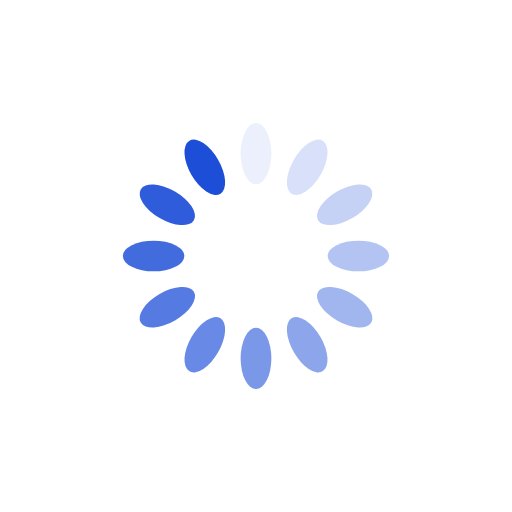
t = 0.00 s
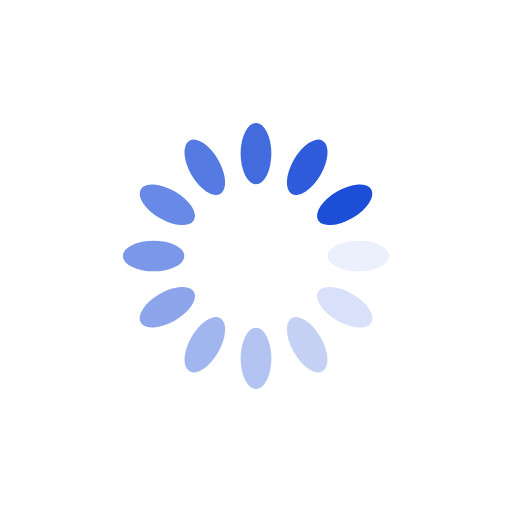
t = 0.25 s
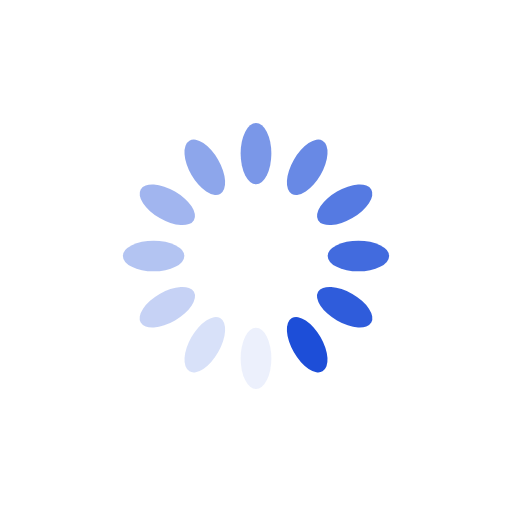
t = 0.50 s
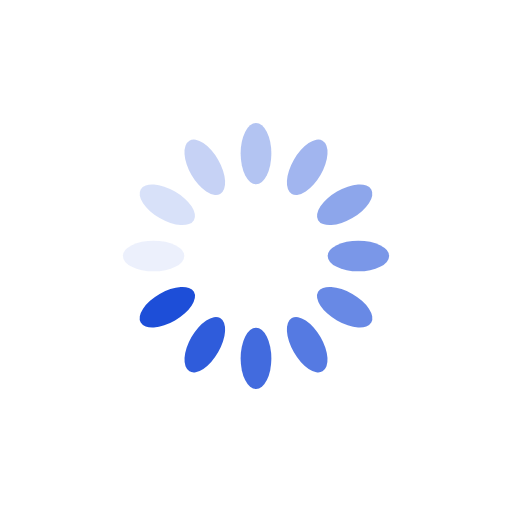
t = 0.75 s

The animated SVG that drew these frames (rendered in a browser with its animation timeline set to each time). Animation: 12 SMIL elements (animate=12); one cycle of 1.00 s, repeats indefinitely.

<svg xmlns="http://www.w3.org/2000/svg" viewBox="0 0 100 100" preserveAspectRatio="xMidYMid" width="200" height="200" style="shape-rendering: auto; display: block; background: transparent;" xmlns:xlink="http://www.w3.org/1999/xlink"><g><g transform="rotate(0 50 50)">
  <rect fill="#1d4ed8" height="12" width="6" ry="6" rx="3" y="24" x="47">
    <animate repeatCount="indefinite" begin="-0.9166666666666666s" dur="1s" keyTimes="0;1" values="1;0" attributeName="opacity"></animate>
  </rect>
</g><g transform="rotate(30 50 50)">
  <rect fill="#1d4ed8" height="12" width="6" ry="6" rx="3" y="24" x="47">
    <animate repeatCount="indefinite" begin="-0.8333333333333334s" dur="1s" keyTimes="0;1" values="1;0" attributeName="opacity"></animate>
  </rect>
</g><g transform="rotate(60 50 50)">
  <rect fill="#1d4ed8" height="12" width="6" ry="6" rx="3" y="24" x="47">
    <animate repeatCount="indefinite" begin="-0.75s" dur="1s" keyTimes="0;1" values="1;0" attributeName="opacity"></animate>
  </rect>
</g><g transform="rotate(90 50 50)">
  <rect fill="#1d4ed8" height="12" width="6" ry="6" rx="3" y="24" x="47">
    <animate repeatCount="indefinite" begin="-0.6666666666666666s" dur="1s" keyTimes="0;1" values="1;0" attributeName="opacity"></animate>
  </rect>
</g><g transform="rotate(120 50 50)">
  <rect fill="#1d4ed8" height="12" width="6" ry="6" rx="3" y="24" x="47">
    <animate repeatCount="indefinite" begin="-0.5833333333333334s" dur="1s" keyTimes="0;1" values="1;0" attributeName="opacity"></animate>
  </rect>
</g><g transform="rotate(150 50 50)">
  <rect fill="#1d4ed8" height="12" width="6" ry="6" rx="3" y="24" x="47">
    <animate repeatCount="indefinite" begin="-0.5s" dur="1s" keyTimes="0;1" values="1;0" attributeName="opacity"></animate>
  </rect>
</g><g transform="rotate(180 50 50)">
  <rect fill="#1d4ed8" height="12" width="6" ry="6" rx="3" y="24" x="47">
    <animate repeatCount="indefinite" begin="-0.4166666666666667s" dur="1s" keyTimes="0;1" values="1;0" attributeName="opacity"></animate>
  </rect>
</g><g transform="rotate(210 50 50)">
  <rect fill="#1d4ed8" height="12" width="6" ry="6" rx="3" y="24" x="47">
    <animate repeatCount="indefinite" begin="-0.3333333333333333s" dur="1s" keyTimes="0;1" values="1;0" attributeName="opacity"></animate>
  </rect>
</g><g transform="rotate(240 50 50)">
  <rect fill="#1d4ed8" height="12" width="6" ry="6" rx="3" y="24" x="47">
    <animate repeatCount="indefinite" begin="-0.25s" dur="1s" keyTimes="0;1" values="1;0" attributeName="opacity"></animate>
  </rect>
</g><g transform="rotate(270 50 50)">
  <rect fill="#1d4ed8" height="12" width="6" ry="6" rx="3" y="24" x="47">
    <animate repeatCount="indefinite" begin="-0.16666666666666666s" dur="1s" keyTimes="0;1" values="1;0" attributeName="opacity"></animate>
  </rect>
</g><g transform="rotate(300 50 50)">
  <rect fill="#1d4ed8" height="12" width="6" ry="6" rx="3" y="24" x="47">
    <animate repeatCount="indefinite" begin="-0.08333333333333333s" dur="1s" keyTimes="0;1" values="1;0" attributeName="opacity"></animate>
  </rect>
</g><g transform="rotate(330 50 50)">
  <rect fill="#1d4ed8" height="12" width="6" ry="6" rx="3" y="24" x="47">
    <animate repeatCount="indefinite" begin="0s" dur="1s" keyTimes="0;1" values="1;0" attributeName="opacity"></animate>
  </rect>
</g><g></g></g><!-- [ldio] generated by https://loading.io --></svg>
